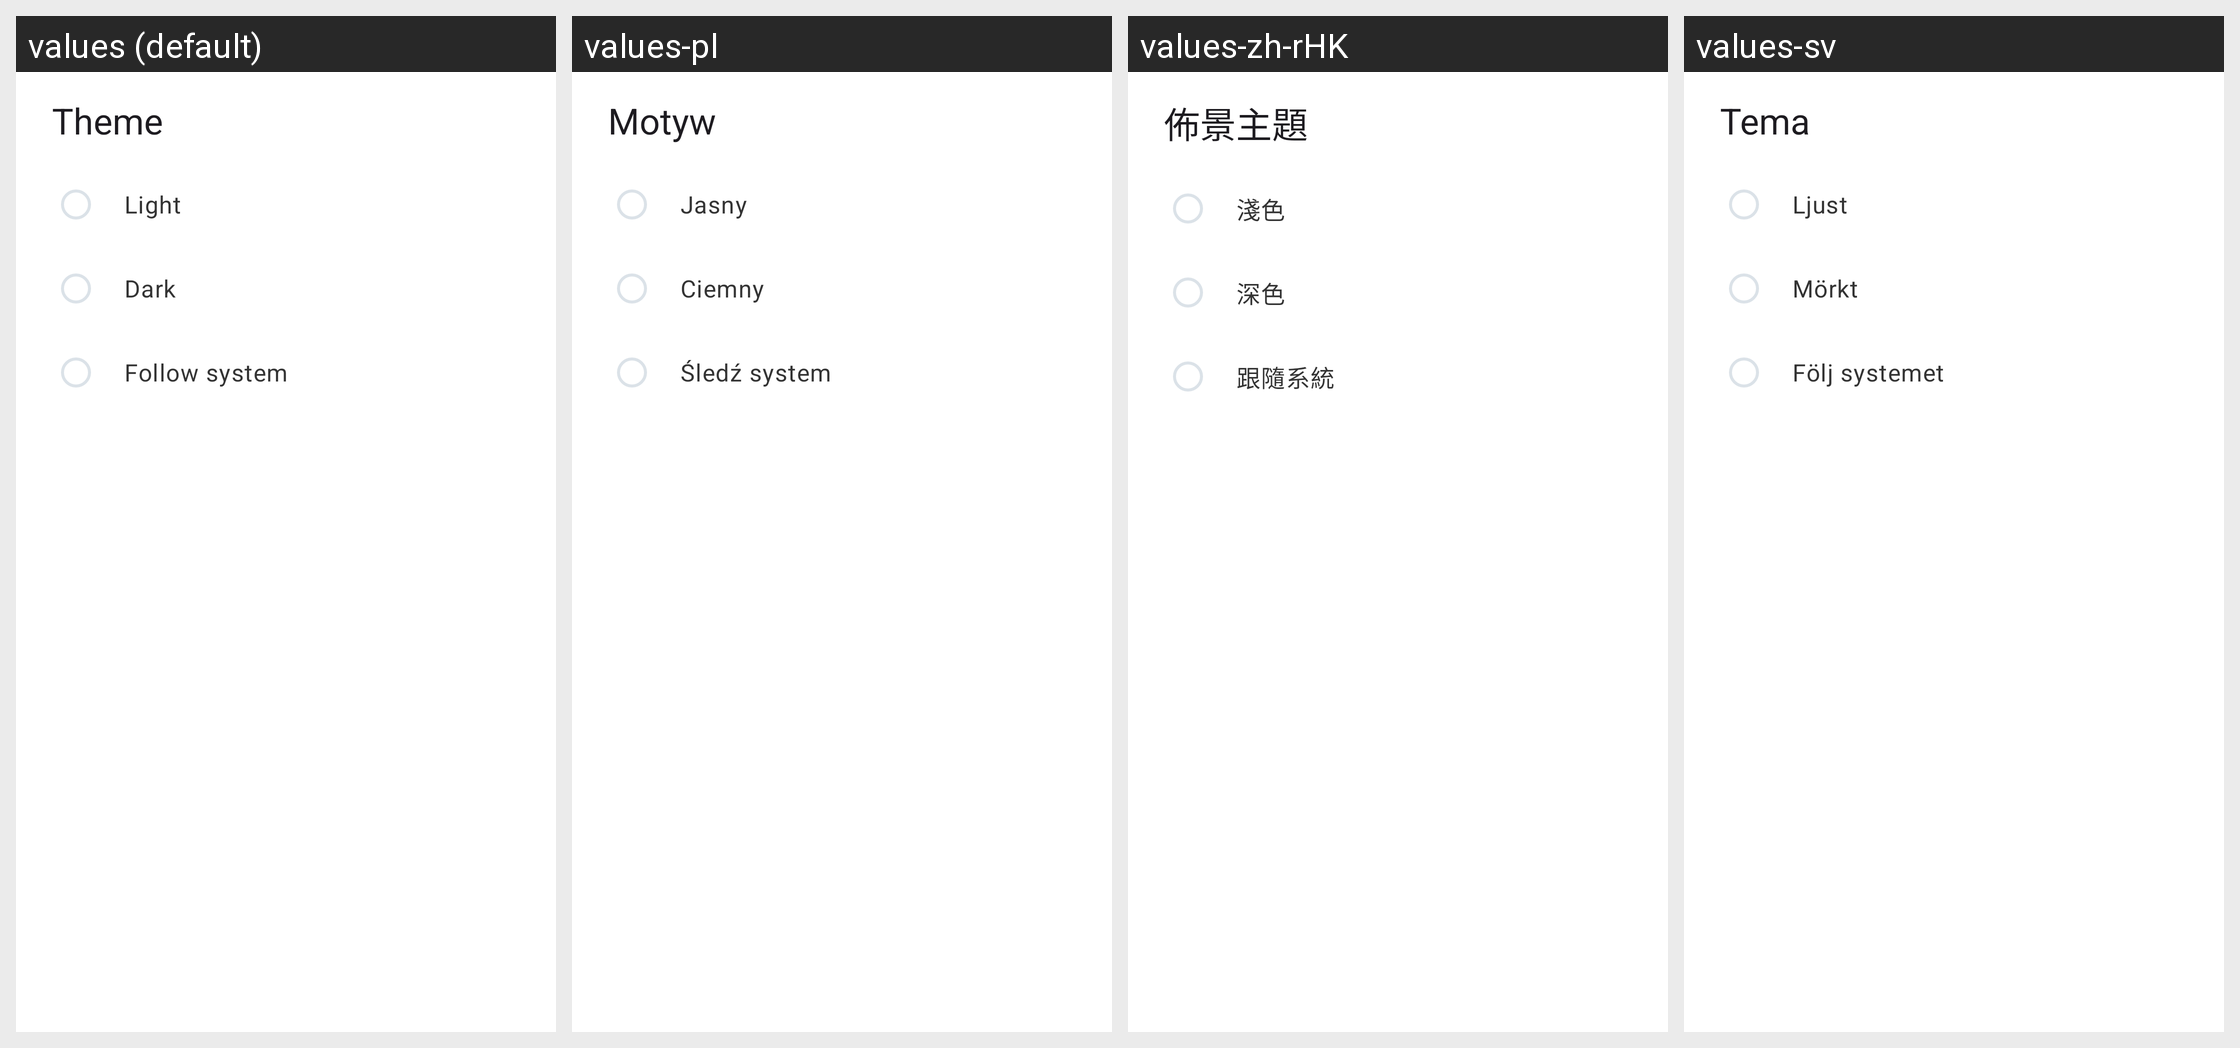

The same Android screen rendered under several of its app's locales, left to right. List the strings drawn on it with the default value and each locale's translation.
Android screen res/layout/dialog_theme_selection.xml rendered under 4 locales, left to right: values (default), values-pl, values-zh-rHK, values-sv. Device: Nexus 5 (rendered at 1080×1920; each locale shown at half size, 540×960, under a caption strip naming it); theme Theme.ownCloud.Toolbar.
Other locales in the repository, not shown: values-ar, values-ast, values-bg-rBG, values-br, values-ca, values-cs-rCZ, values-da, values-de, values-el, values-eo, values-es, values-es-rAR, values-es-rCR, values-es-rEC, values-es-rGT, values-es-rMX, values-es-rSV, values-eu, values-fa, values-fi-rFI, values-fr, values-ga, values-gd, values-gl, values-hr, values-hu-rHU, values-in, values-is, values-it, values-iw, values-ja-rJP, values-ka, values-ko, values-lo, values-lt-rLT, values-lv, values-mk, values-nb-rNO, values-nl, values-pt-rPT, values-ro, values-ru, values-sc, values-sk-rSK, values-sl, values-sq, values-sr, values-sr-rSP, values-th-rTH, values-tk, values-tr, values-ug, values-uk, values-vi, values-zh-rCN, values-zh-rTW.
Strings drawn on this screen, with the default value and each locale's value (text and hints the layout hard-codes, and strings that could not be matched under every locale, appear in the picture but are not listed):

prefs_theme_title
  values: Theme
  values-pl: Motyw
  values-zh-rHK: 佈景主題
  values-sv: Tema

prefs_value_theme_light
  values: Light
  values-pl: Jasny
  values-zh-rHK: 淺色
  values-sv: Ljust

prefs_value_theme_dark
  values: Dark
  values-pl: Ciemny
  values-zh-rHK: 深色
  values-sv: Mörkt

prefs_value_theme_system
  values: Follow system
  values-pl: Śledź system
  values-zh-rHK: 跟隨系統
  values-sv: Följ systemet
